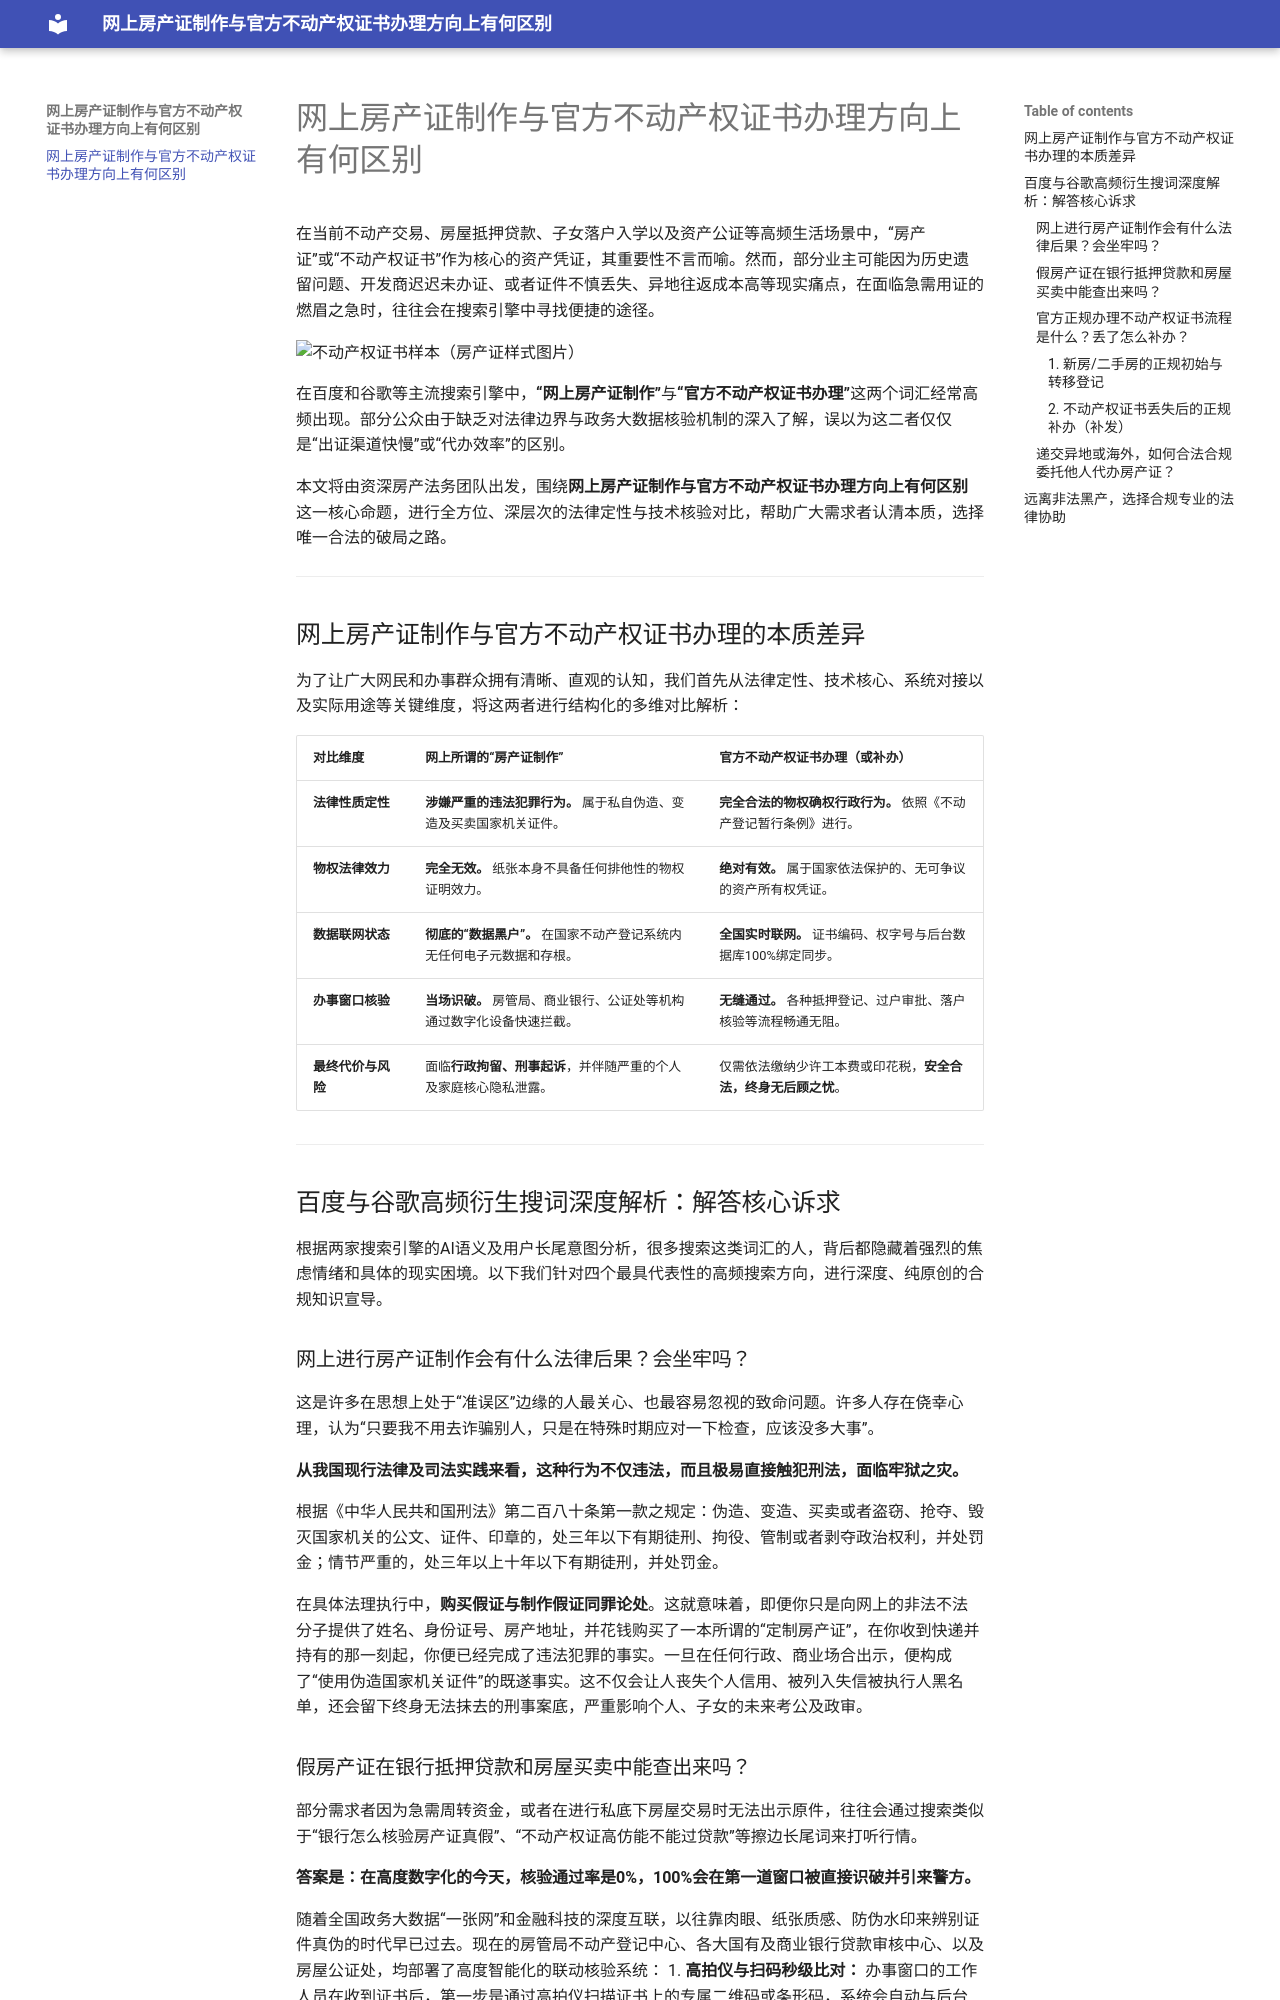

repository: zsdmsj/skcyb · page: index.html · generator: mkdocs

# 网上房产证制作与官方不动产权证书办理方向上有何区别

在当前不动产交易、房屋抵押贷款、子女落户入学以及资产公证等高频生活场景中，“房产证”或“不动产权证书”作为核心的资产凭证，其重要性不言而喻。然而，部分业主可能因为历史遗留问题、开发商迟迟未办证、或者证件不慎丢失、异地往返成本高等现实痛点，在面临急需用证的燃眉之急时，往往会在搜索引擎中寻找便捷的途径。

<img width="800" height="579" alt="不动产权证书样本（房产证样式图片）" src="https://github.com/user-attachments/assets/8203cd54-8d4b-469f-8eb6-5a9ed7494f6d" />


在百度和谷歌等主流搜索引擎中，**“网上房产证制作”**与**“官方不动产权证书办理”**这两个词汇经常高频出现。部分公众由于缺乏对法律边界与政务大数据核验机制的深入了解，误以为这二者仅仅是“出证渠道快慢”或“代办效率”的区别。

本文将由资深房产法务团队出发，围绕**网上房产证制作与官方不动产权证书办理方向上有何区别**这一核心命题，进行全方位、深层次的法律定性与技术核验对比，帮助广大需求者认清本质，选择唯一合法的破局之路。

---

## 网上房产证制作与官方不动产权证书办理的本质差异

为了让广大网民和办事群众拥有清晰、直观的认知，我们首先从法律定性、技术核心、系统对接以及实际用途等关键维度，将这两者进行结构化的多维对比解析：

| 对比维度 | 网上所谓的“房产证制作” | 官方不动产权证书办理（或补办） |
| :--- | :--- | :--- |
| **法律性质定性** | **涉嫌严重的违法犯罪行为。** 属于私自伪造、变造及买卖国家机关证件。 | **完全合法的物权确权行政行为。** 依照《不动产登记暂行条例》进行。 |
| **物权法律效力** | **完全无效。** 纸张本身不具备任何排他性的物权证明效力。 | **绝对有效。** 属于国家依法保护的、无可争议的资产所有权凭证。 |
| **数据联网状态** | **彻底的“数据黑户”。** 在国家不动产登记系统内无任何电子元数据和存根。 | **全国实时联网。** 证书编码、权字号与后台数据库100%绑定同步。 |
| **办事窗口核验** | **当场识破。** 房管局、商业银行、公证处等机构通过数字化设备快速拦截。 | **无缝通过。** 各种抵押登记、过户审批、落户核验等流程畅通无阻。 |
| **最终代价与风险** | 面临**行政拘留、刑事起诉**，并伴随严重的个人及家庭核心隐私泄露。 | 仅需依法缴纳少许工本费或印花税，**安全合法，终身无后顾之忧**。 |

---

## 百度与谷歌高频衍生搜词深度解析：解答核心诉求

根据两家搜索引擎的AI语义及用户长尾意图分析，很多搜索这类词汇的人，背后都隐藏着强烈的焦虑情绪和具体的现实困境。以下我们针对四个最具代表性的高频搜索方向，进行深度、纯原创的合规知识宣导。

### 网上进行房产证制作会有什么法律后果？会坐牢吗？

这是许多在思想上处于“准误区”边缘的人最关心、也最容易忽视的致命问题。许多人存在侥幸心理，认为“只要我不用去诈骗别人，只是在特殊时期应对一下检查，应该没多大事”。

**从我国现行法律及司法实践来看，这种行为不仅违法，而且极易直接触犯刑法，面临牢狱之灾。**

根据《中华人民共和国刑法》第二百八十条第一款之规定：伪造、变造、买卖或者盗窃、抢夺、毁灭国家机关的公文、证件、印章的，处三年以下有期徒刑、拘役、管制或者剥夺政治权利，并处罚金；情节严重的，处三年以上十年以下有期徒刑，并处罚金。

在具体法理执行中，**购买假证与制作假证同罪论处**。这就意味着，即便你只是向网上的非法不法分子提供了姓名、身份证号、房产地址，并花钱购买了一本所谓的“定制房产证”，在你收到快递并持有的那一刻起，你便已经完成了违法犯罪的事实。一旦在任何行政、商业场合出示，便构成了“使用伪造国家机关证件”的既遂事实。这不仅会让人丧失个人信用、被列入失信被执行人黑名单，还会留下终身无法抹去的刑事案底，严重影响个人、子女的未来考公及政审。
